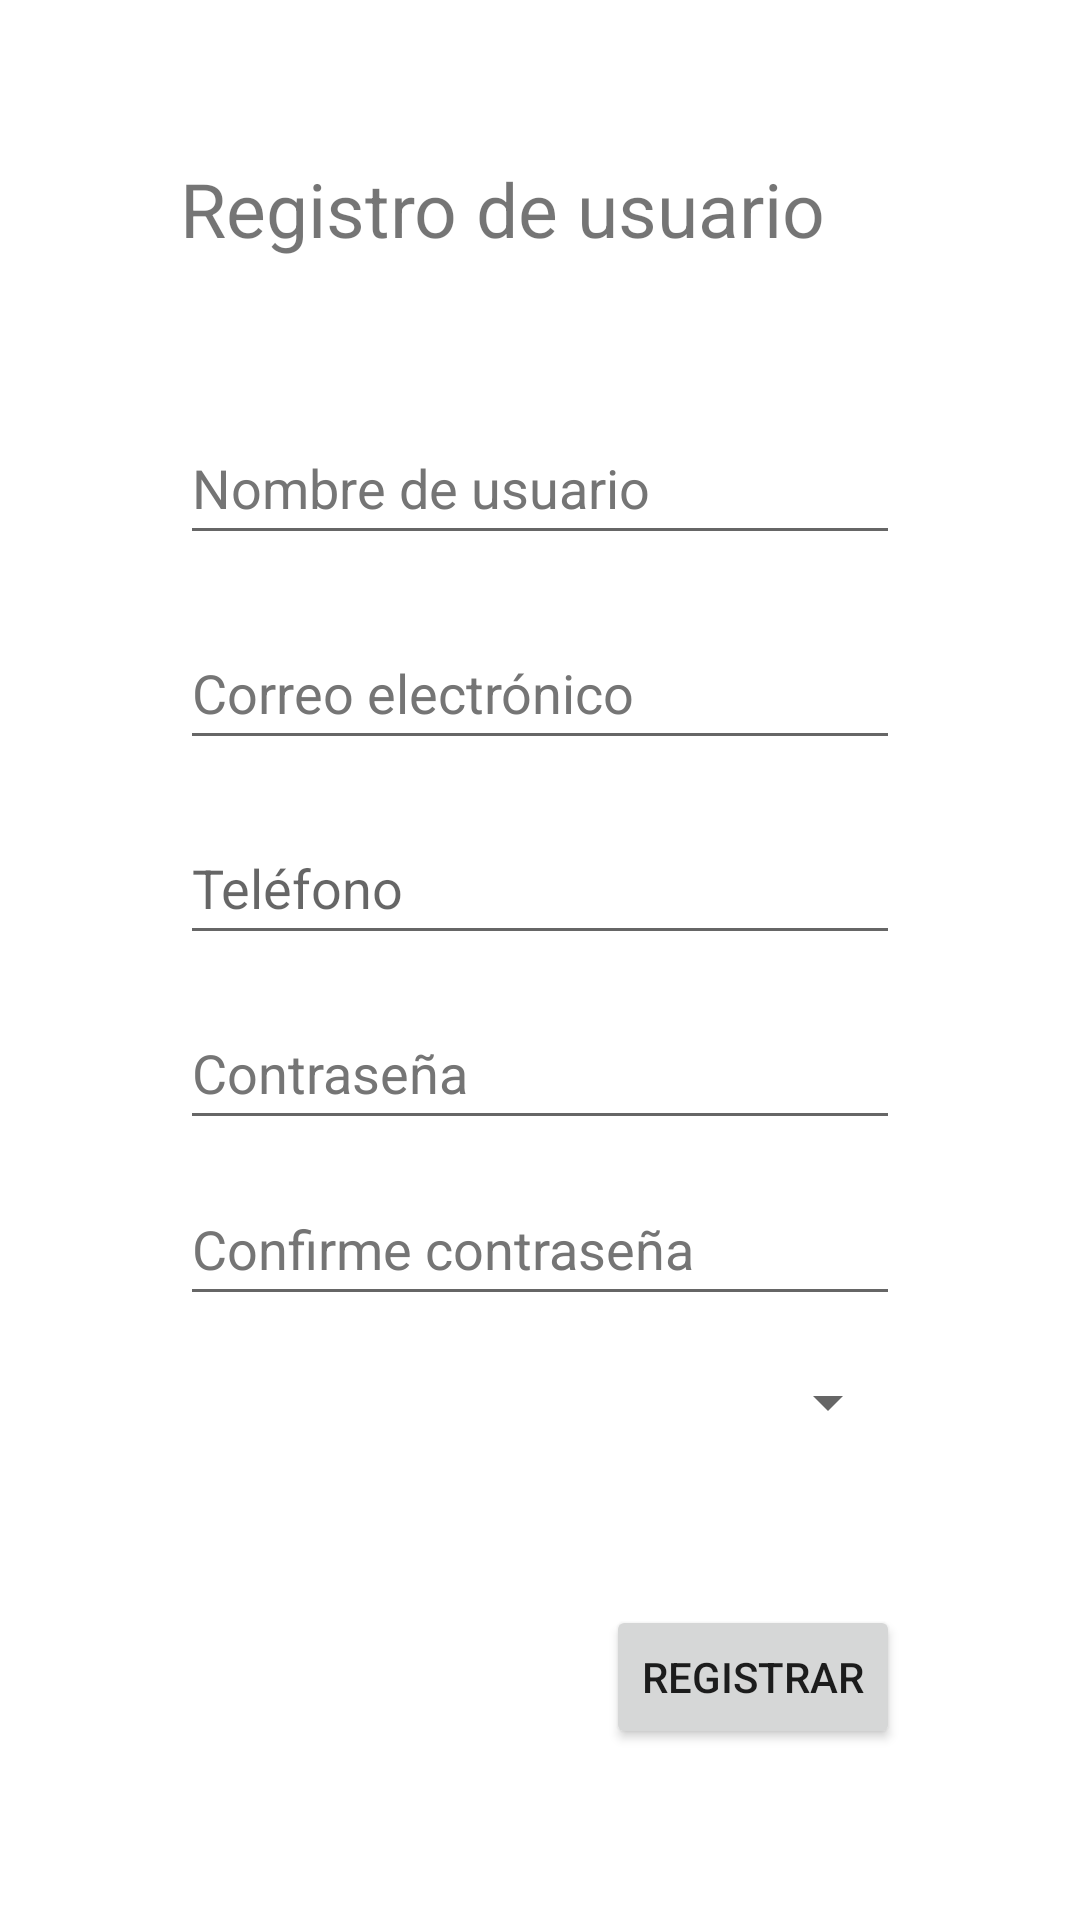

The Android layout XML behind this screen, and the referenced resources:
<!-- AndroidManifest.xml: application theme Theme.TO02_Pelis -->
<!-- res/layout/activity_registro.xml -->
<?xml version="1.0" encoding="utf-8"?>
<androidx.constraintlayout.widget.ConstraintLayout xmlns:android="http://schemas.android.com/apk/res/android"
    xmlns:app="http://schemas.android.com/apk/res-auto"
    xmlns:tools="http://schemas.android.com/tools"
    android:layout_width="match_parent"
    android:layout_height="match_parent"
    tools:context=".RegistroActivity">

    <TextView
        android:id="@+id/tvRegistroUsuario"
        android:layout_width="wrap_content"
        android:layout_height="wrap_content"
        android:layout_marginStart="60dp"
        android:layout_marginEnd="100dp"
        android:text="@string/tvRegistroUsuario"
        android:textSize="25sp"
        app:layout_constraintBottom_toBottomOf="parent"
        app:layout_constraintEnd_toEndOf="parent"
        app:layout_constraintHorizontal_bias="0.0"
        app:layout_constraintStart_toStartOf="parent"
        app:layout_constraintTop_toTopOf="parent"
        app:layout_constraintVertical_bias="0.087" />

    <EditText
        android:id="@+id/etUsuarioNuevo"
        android:layout_width="0dp"
        android:layout_height="wrap_content"
        android:layout_marginStart="60dp"
        android:layout_marginEnd="60dp"
        android:ems="10"
        android:hint="@string/etNombreUsuario"
        android:importantForAutofill="no"
        android:inputType="textPersonName"
        android:minHeight="48dp"
        android:textColorHint="#757575"
        app:layout_constraintBottom_toBottomOf="parent"
        app:layout_constraintEnd_toEndOf="parent"
        app:layout_constraintHorizontal_bias="0.5"
        app:layout_constraintStart_toStartOf="parent"
        app:layout_constraintTop_toBottomOf="@+id/tvRegistroUsuario"
        app:layout_constraintVertical_bias="0.1" />

    <EditText
        android:id="@+id/etMail"
        android:layout_width="0dp"
        android:layout_height="wrap_content"
        android:layout_marginStart="60dp"
        android:layout_marginEnd="60dp"
        android:ems="10"
        android:hint="@string/etCorreoElectronico"
        android:importantForAutofill="no"
        android:inputType="textEmailAddress"
        android:minHeight="48dp"
        android:textColorHint="#757575"
        app:layout_constraintBottom_toBottomOf="parent"
        app:layout_constraintEnd_toEndOf="parent"
        app:layout_constraintHorizontal_bias="0.20"
        app:layout_constraintStart_toStartOf="parent"
        app:layout_constraintTop_toBottomOf="@+id/etUsuarioNuevo"
        app:layout_constraintVertical_bias="0.05" />

    <EditText
        android:id="@+id/etTelefono"
        android:layout_width="0dp"
        android:layout_height="wrap_content"
        android:layout_marginStart="60dp"
        android:layout_marginEnd="60dp"
        android:ems="10"
        android:hint="@string/etTelefono"
        android:importantForAutofill="no"
        android:inputType="phone"
        android:minHeight="48dp"
        app:layout_constraintBottom_toBottomOf="parent"
        app:layout_constraintEnd_toEndOf="parent"
        app:layout_constraintHorizontal_bias="0.517"
        app:layout_constraintStart_toStartOf="parent"
        app:layout_constraintTop_toBottomOf="@+id/etMail"
        app:layout_constraintVertical_bias="0.05" />

    <EditText
        android:id="@+id/etPassRegistro"
        android:layout_width="0dp"
        android:layout_height="wrap_content"
        android:layout_marginStart="60dp"
        android:layout_marginEnd="60dp"
        android:ems="10"
        android:hint="@string/etPass"
        android:importantForAutofill="no"
        android:inputType="textPassword"
        android:minHeight="48dp"
        android:textColorHint="#757575"
        app:layout_constraintBottom_toBottomOf="parent"
        app:layout_constraintEnd_toEndOf="parent"
        app:layout_constraintHorizontal_bias="0.517"
        app:layout_constraintStart_toStartOf="parent"
        app:layout_constraintTop_toBottomOf="@+id/etTelefono"
        app:layout_constraintVertical_bias="0.05" />

    <EditText
        android:id="@+id/etPassConfirmar"
        android:layout_width="0dp"
        android:layout_height="wrap_content"
        android:layout_marginStart="60dp"
        android:layout_marginEnd="60dp"
        android:ems="10"
        android:hint="@string/etPassConfirmar"
        android:importantForAutofill="no"
        android:inputType="textPassword"
        android:minHeight="48dp"
        android:textColorHint="#757575"
        app:layout_constraintBottom_toBottomOf="parent"
        app:layout_constraintEnd_toEndOf="parent"
        app:layout_constraintHorizontal_bias="0.517"
        app:layout_constraintStart_toStartOf="parent"
        app:layout_constraintTop_toBottomOf="@+id/etPassRegistro"
        app:layout_constraintVertical_bias="0.05" />

    <Spinner
        android:id="@+id/spPlataforma"
        android:layout_width="0dp"
        android:layout_height="wrap_content"
        android:layout_marginStart="60dp"
        android:layout_marginEnd="60dp"
        android:layout_marginBottom="60dp"
        android:minHeight="48dp"
        app:layout_constraintBottom_toBottomOf="parent"
        app:layout_constraintEnd_toEndOf="parent"
        app:layout_constraintStart_toStartOf="parent"
        app:layout_constraintTop_toBottomOf="@+id/etPassConfirmar"
        app:layout_constraintVertical_bias="0.05" />

    <Button
        android:id="@+id/btRegistrar"
        android:layout_width="wrap_content"
        android:layout_height="wrap_content"
        android:layout_marginEnd="60dp"
        android:text="@string/btnRegistrar"
        app:layout_constraintBottom_toBottomOf="parent"
        app:layout_constraintEnd_toEndOf="parent"
        app:layout_constraintHorizontal_bias="1.0"
        app:layout_constraintStart_toStartOf="parent"
        app:layout_constraintTop_toBottomOf="@+id/spPlataforma"
        app:layout_constraintVertical_bias="0.435" />

</androidx.constraintlayout.widget.ConstraintLayout>
<!-- resources referenced by this layout -->
<resources>
  <string name="btnRegistrar">Registrar</string>
  <string name="etCorreoElectronico">Correo electrónico</string>
  <string name="etNombreUsuario">Nombre de usuario</string>
  <string name="etPass">Contraseña</string>
  <string name="etPassConfirmar">Confirme contraseña</string>
  <string name="etTelefono">Teléfono</string>
  <string name="tvRegistroUsuario">Registro de usuario</string>
  <style name="Theme.TO02_Pelis" parent="Theme.MaterialComponents.DayNight.DarkActionBar">
          
          <item name="colorPrimary">@color/purple_500</item>
          <item name="colorPrimaryVariant">@color/purple_700</item>
          <item name="colorOnPrimary">@color/white</item>
          
          <item name="colorSecondary">@color/teal_200</item>
          <item name="colorSecondaryVariant">@color/teal_700</item>
          <item name="colorOnSecondary">@color/black</item>
          
          <item name="android:statusBarColor">?attr/colorPrimaryVariant</item>
          
      </style>
  <!-- not gathered from this repository: default colours our renderer supplied (Android Studio template values) -->
  <color name="purple_500">#FF6200EE</color>
  <color name="purple_700">#FF3700B3</color>
  <color name="teal_200">#FF03DAC5</color>
  <color name="teal_700">#FF018786</color>
  <color name="black">#FF000000</color>
  <color name="white">#FFFFFFFF</color>
</resources>
